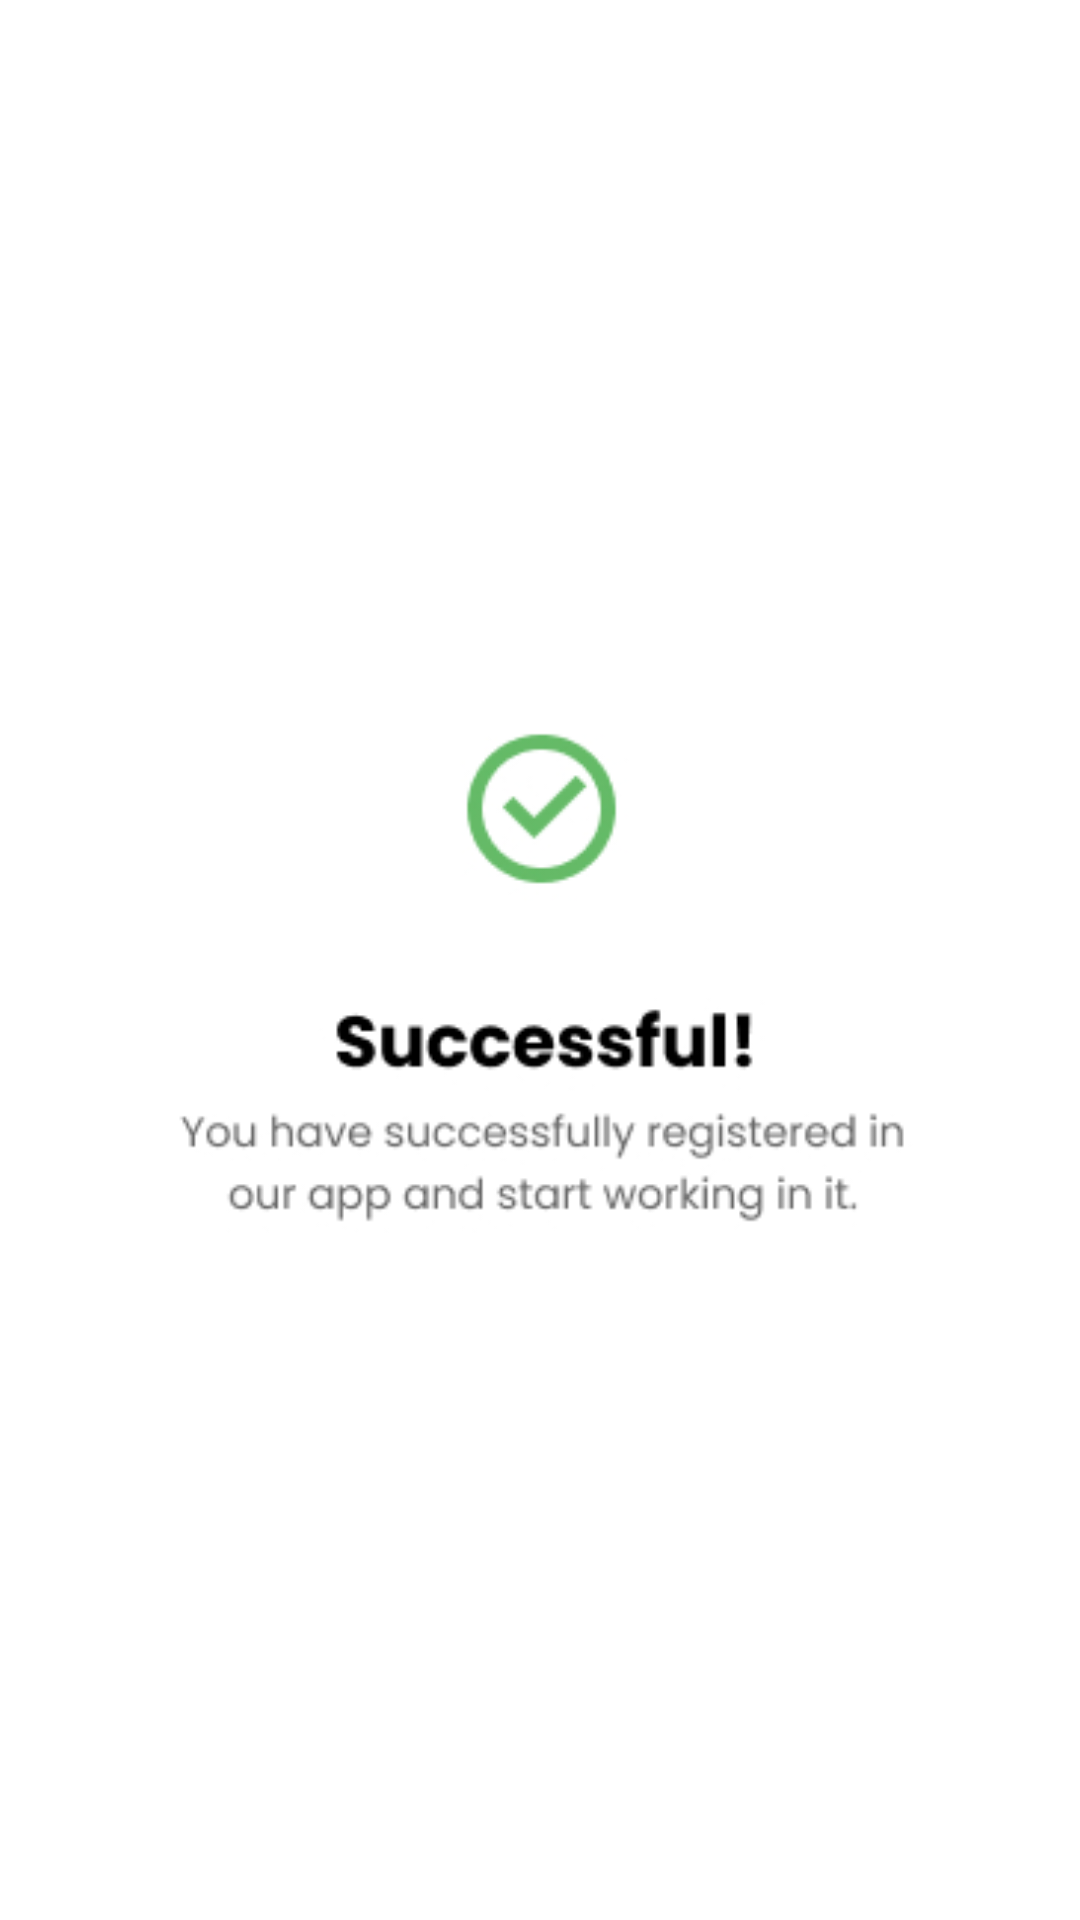

Produce the Android XML layout that renders to this screen, including the resource entries it uses.
<!-- AndroidManifest.xml: application theme Theme.FinalProjectODC -->
<!-- res/layout/activity_screen6.xml -->
<?xml version="1.0" encoding="utf-8"?>
<androidx.constraintlayout.widget.ConstraintLayout xmlns:android="http://schemas.android.com/apk/res/android"
    xmlns:app="http://schemas.android.com/apk/res-auto"
    xmlns:tools="http://schemas.android.com/tools"
    android:layout_width="match_parent"
    android:layout_height="match_parent"
    tools:context=".Screen6">

    <ImageView
        android:id="@+id/imageView11"
        android:layout_width="411dp"
        android:layout_height="552dp"
        app:layout_constraintEnd_toEndOf="parent"
        app:layout_constraintStart_toStartOf="parent"
        app:layout_constraintTop_toTopOf="parent"
        app:srcCompat="@drawable/done" />

    <Button
        android:background="@drawable/throundstyle"
        android:id="@+id/btnSucess"
        android:layout_width="326dp"
        android:layout_height="64dp"
        android:layout_marginTop="64dp"
        android:text="Start shopping"
        app:backgroundTint="@null"
        app:layout_constraintEnd_toEndOf="parent"
        app:layout_constraintHorizontal_bias="0.494"
        app:layout_constraintStart_toStartOf="parent"
        app:layout_constraintTop_toBottomOf="@+id/imageView11" />
</androidx.constraintlayout.widget.ConstraintLayout>
<!-- resources referenced by this layout -->
<resources>
  <!-- drawable done: png bitmap (drawable-v24, 13750 bytes) -->
  <style name="Theme.FinalProjectODC" parent="Theme.MaterialComponents.DayNight.DarkActionBar">
          
  
          <item name="colorPrimary">#F0EEF3</item>
          <item name="colorPrimaryVariant">@color/bgray</item>
          <item name="colorOnPrimary">@color/white</item>
          
          <item name="colorSecondary">@color/teal_200</item>
          <item name="colorSecondaryVariant">@color/teal_700</item>
          <item name="colorOnSecondary">@color/black</item>
          
          <item name="android:statusBarColor" tools:targetApi="l">?attr/colorPrimaryVariant</item>
          <item name="android:windowFullscreen">true</item>
          
      </style>
  <color name="bgray">#F5F5F2</color>
  <color name="white">#FFFFFFFF</color>
  <color name="teal_200">#FF03DAC5</color>
  <color name="teal_700">#FF018786</color>
  <color name="black">#FF000000</color>
</resources>
